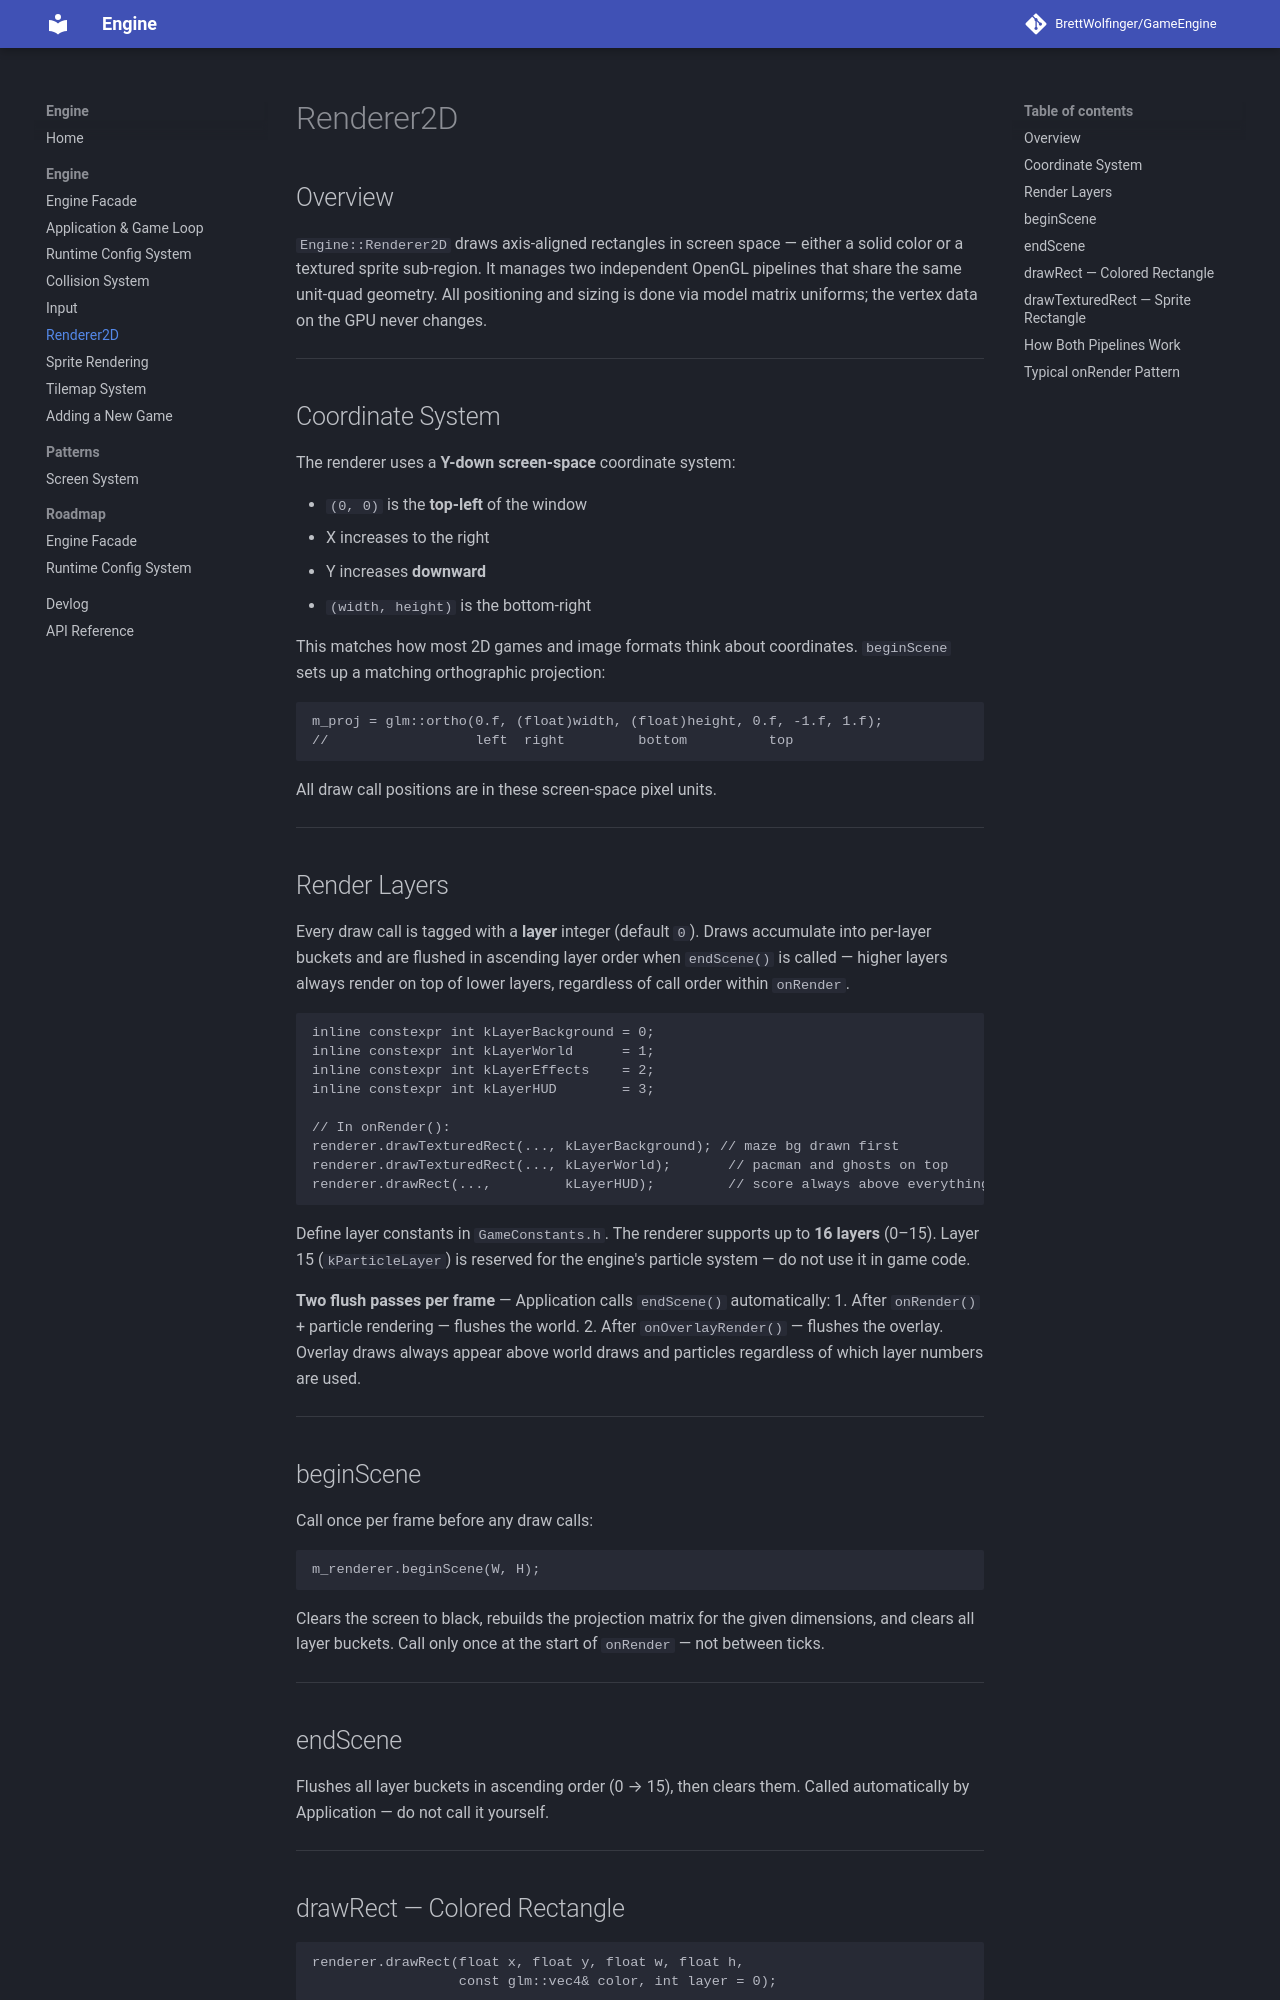

repository: BrettWolfinger/GameEngine · page: engine/renderer2d/index.html · generator: mkdocs

# Renderer2D

## Overview

`Engine::Renderer2D` draws axis-aligned rectangles in screen space — either a solid color or a textured sprite sub-region. It manages two independent OpenGL pipelines that share the same unit-quad geometry. All positioning and sizing is done via model matrix uniforms; the vertex data on the GPU never changes.

---

## Coordinate System

The renderer uses a **Y-down screen-space** coordinate system:

- `(0, 0)` is the **top-left** of the window
- X increases to the right
- Y increases **downward**
- `(width, height)` is the bottom-right

This matches how most 2D games and image formats think about coordinates. `beginScene` sets up a matching orthographic projection:

```cpp
m_proj = glm::ortho(0.f, (float)width, (float)height, 0.f, -1.f, 1.f);
//                  left  right         bottom          top
```

All draw call positions are in these screen-space pixel units.

---

## Render Layers

Every draw call is tagged with a **layer** integer (default `0`). Draws accumulate into per-layer buckets and are flushed in ascending layer order when `endScene()` is called — higher layers always render on top of lower layers, regardless of call order within `onRender`.

```cpp
inline constexpr int kLayerBackground = 0;
inline constexpr int kLayerWorld      = 1;
inline constexpr int kLayerEffects    = 2;
inline constexpr int kLayerHUD        = 3;

// In onRender():
renderer.drawTexturedRect(..., kLayerBackground); // maze bg drawn first
renderer.drawTexturedRect(..., kLayerWorld);       // pacman and ghosts on top
renderer.drawRect(...,         kLayerHUD);         // score always above everything
```

Define layer constants in `GameConstants.h`. The renderer supports up to **16 layers** (0–15). Layer 15 (`kParticleLayer`) is reserved for the engine's particle system — do not use it in game code.

**Two flush passes per frame** — Application calls `endScene()` automatically:
1. After `onRender()` + particle rendering — flushes the world.
2. After `onOverlayRender()` — flushes the overlay. Overlay draws always appear above world draws and particles regardless of which layer numbers are used.

---

## beginScene

Call once per frame before any draw calls:

```cpp
m_renderer.beginScene(W, H);
```

Clears the screen to black, rebuilds the projection matrix for the given dimensions, and clears all layer buckets. Call only once at the start of `onRender` — not between ticks.

---

## endScene

Flushes all layer buckets in ascending order (0 → 15), then clears them. Called automatically by Application — do not call it yourself.

---

## drawRect — Colored Rectangle

```cpp
renderer.drawRect(float x, float y, float w, float h,
                  const glm::vec4& color, int layer = 0);
```

Queues a solid-colored rectangle into the given layer. `(x, y)` is the **top-left corner**. `color` is RGBA in 0–1 range.

```cpp
// White 32×32 square at (100, 200) on the HUD layer
renderer.drawRect(100.f, 200.f, 32.f, 32.f, { 1.f, 1.f, 1.f, 1.f }, kLayerHUD);
```

---
